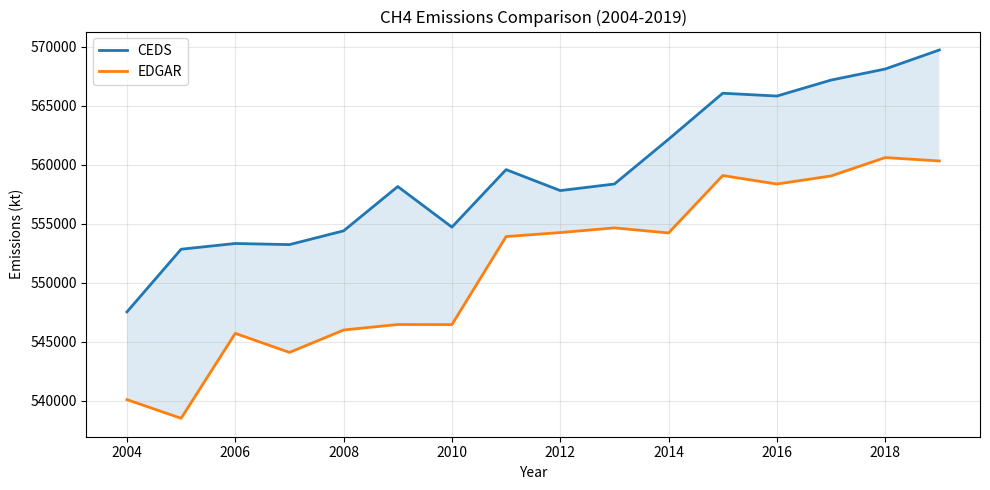
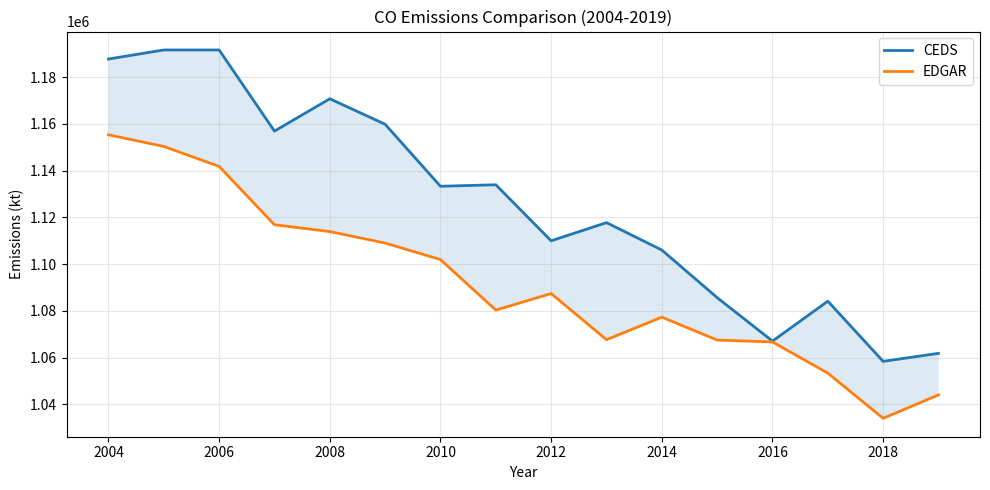
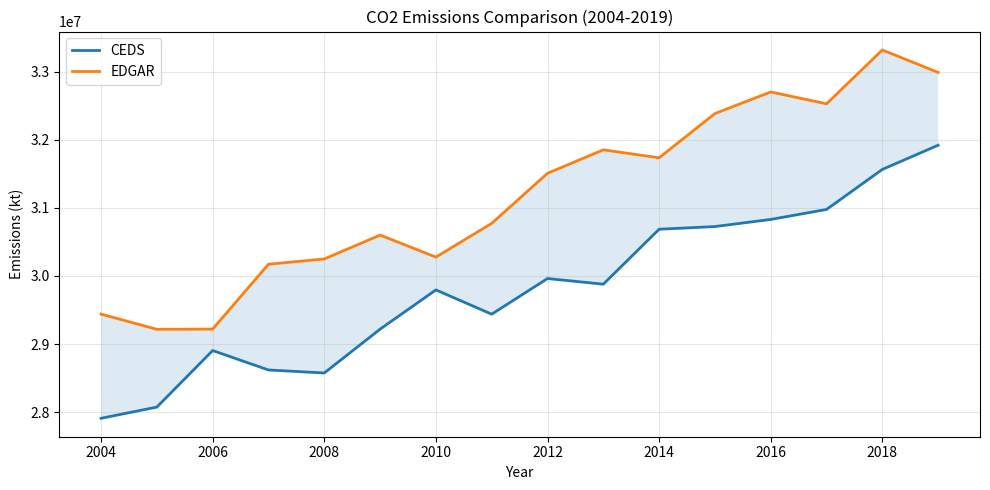

Here is the Python script that generated these plots, in order:
import pandas as pd
import numpy as np
import matplotlib.pyplot as plt

plt.rcParams["figure.figsize"] = (10, 5)

years = np.arange(2004, 2020)
rng = np.random.default_rng(42)


def make_series(start, trend, noise):
    """Generate a reproducible emissions time series."""
    return start + trend * np.arange(len(years)) + rng.integers(
        -noise, noise, len(years)
    )


data = {
    "CH4": pd.DataFrame({
        "Year": years,
        "CEDS": make_series(550000, 1200, 3000),
        "EDGAR": make_series(540000, 1500, 4000)
    }),
    "CO": pd.DataFrame({
        "Year": years,
        "CEDS": make_series(1200000, -10000, 15000),
        "EDGAR": make_series(1150000, -8000, 15000)
    }),
    "CO2": pd.DataFrame({
        "Year": years,
        "CEDS": make_series(28000000, 250000, 500000),
        "EDGAR": make_series(29000000, 280000, 500000)
    })
}

data["CH4"].head()

for pollutant, df in data.items():
    df["Difference"] = df["CEDS"] - df["EDGAR"]
    df["Pct_Difference"] = (df["Difference"] / df["CEDS"]) * 100

def plot_comparison(df, pollutant):
    """Plot CEDS and EDGAR emissions through time."""
    fig, ax = plt.subplots()

    ax.plot(df["Year"], df["CEDS"], label="CEDS", linewidth=2)
    ax.plot(df["Year"], df["EDGAR"], label="EDGAR", linewidth=2)
    ax.fill_between(
        df["Year"],
        df["CEDS"],
        df["EDGAR"],
        alpha=0.15
    )

    ax.set_title(f"{pollutant} Emissions Comparison (2004-2019)")
    ax.set_xlabel("Year")
    ax.set_ylabel("Emissions (kt)")
    ax.legend()
    ax.grid(alpha=0.3)

    plt.tight_layout()
    plt.show()


for pollutant, df in data.items():
    plot_comparison(df, pollutant)

summary = pd.DataFrame([
    {
        "Pollutant": pollutant,
        "Mean Difference (kt)": round(df["Difference"].mean()),
        "Mean Absolute Difference (kt)": round(
            df["Difference"].abs().mean()
        ),
        "Mean Difference (%)": round(
            df["Pct_Difference"].mean(), 1
        )
    }
    for pollutant, df in data.items()
])

summary
